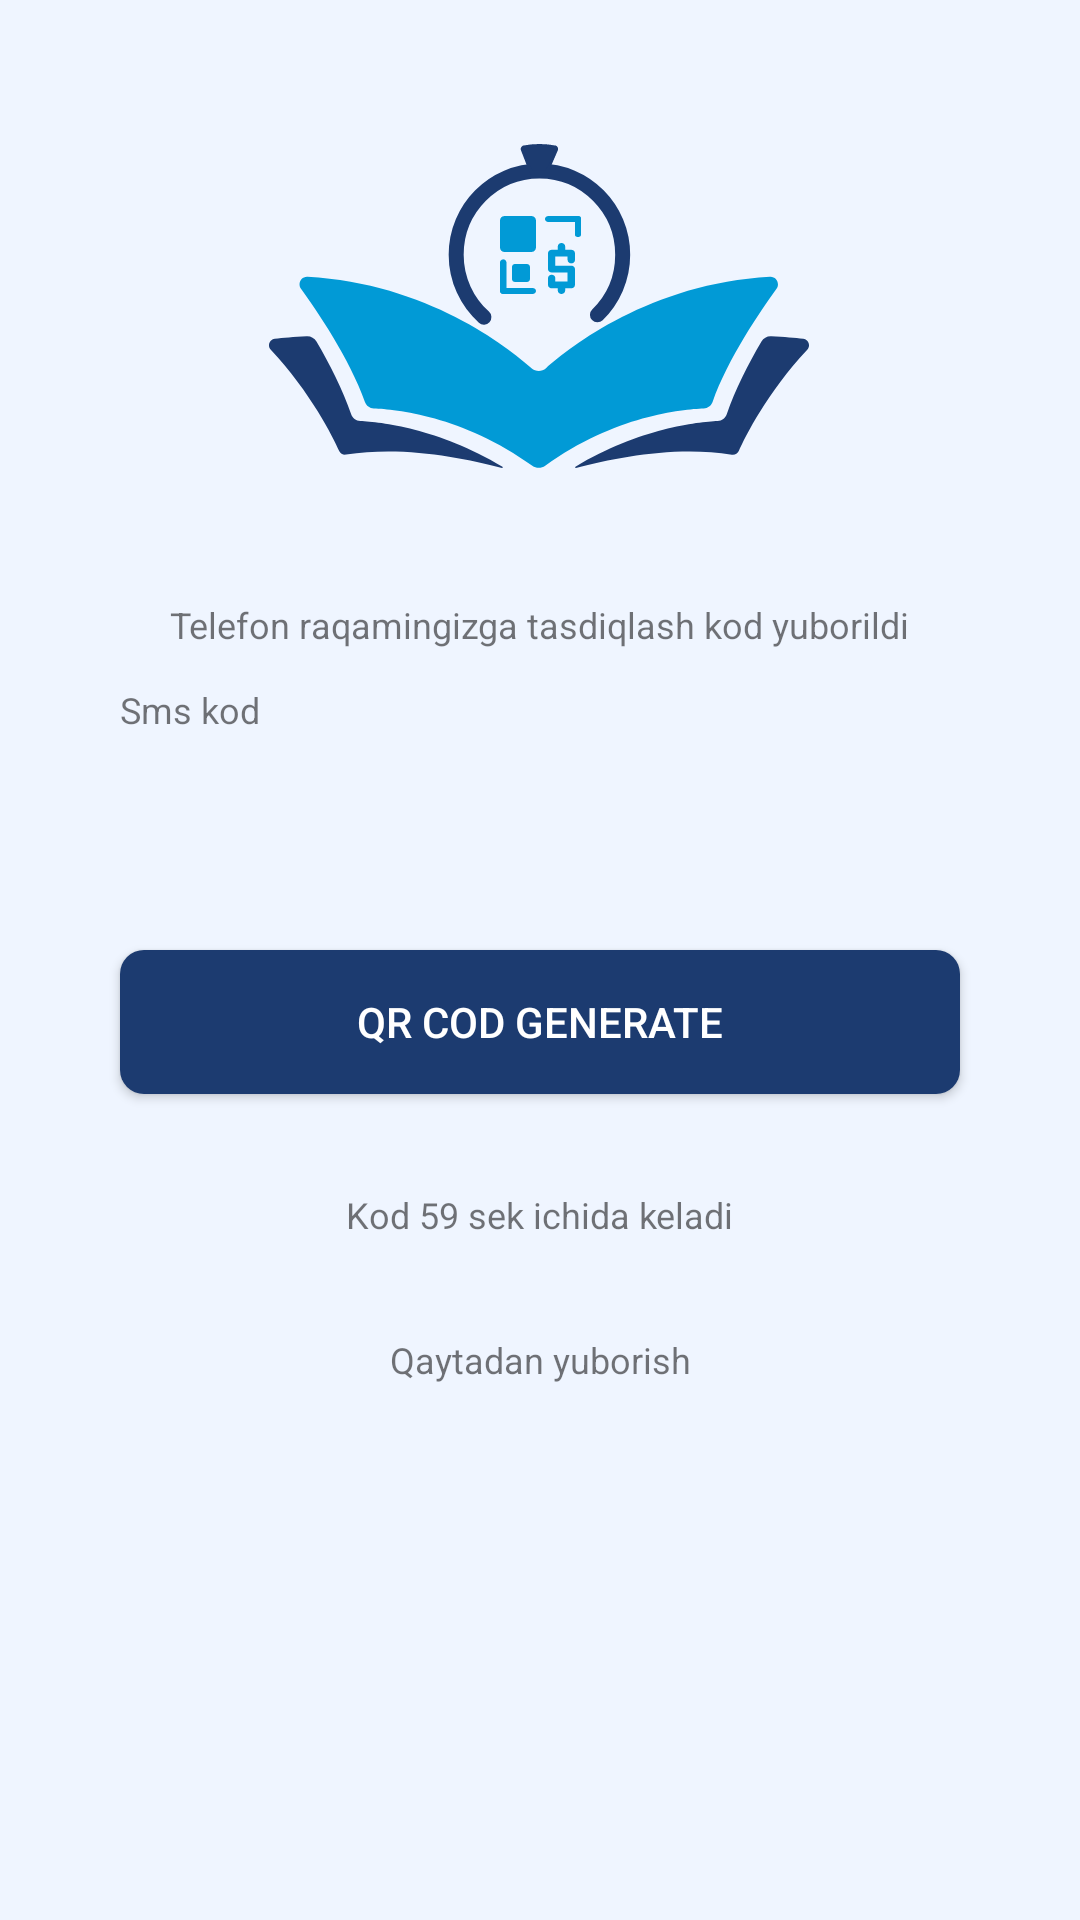

Layout XML and referenced resources for this Android screen:
<!-- AndroidManifest.xml: application theme Theme.DebtNotes -->
<!-- res/layout/verification_code_fragment.xml -->
<?xml version="1.0" encoding="utf-8"?>
<androidx.constraintlayout.widget.ConstraintLayout
    xmlns:android="http://schemas.android.com/apk/res/android"
    xmlns:tools="http://schemas.android.com/tools"
    android:layout_width="match_parent"
    android:layout_height="match_parent"
    xmlns:app="http://schemas.android.com/apk/res-auto"
    android:background="@color/background"
    tools:context=".VerificationCodeFragment">
    <ImageView
        android:id="@+id/verification_logo"
        android:layout_width="wrap_content"
        android:layout_height="wrap_content"
        android:layout_marginTop="48dp"
        android:src="@drawable/ic_logo"
        app:layout_constraintEnd_toEndOf="parent"
        app:layout_constraintStart_toStartOf="parent"
        app:layout_constraintTop_toTopOf="parent"

        />

    <TextView
        android:id="@+id/tx_verification"
        android:layout_marginTop="40dp"
        app:layout_constraintEnd_toEndOf="parent"
        app:layout_constraintStart_toStartOf="parent"
        app:layout_constraintTop_toBottomOf="@id/verification_logo"
        android:layout_width="wrap_content"
        android:layout_height="wrap_content"
        android:textSize="12sp"
        android:layout_marginStart="72dp"
        android:layout_marginEnd="72dp"
        android:padding="4dp"
        android:text="@string/verification_cod" />
    <TextView
        android:id="@+id/code"
        android:layout_width="wrap_content"
        android:layout_height="wrap_content"
        android:text="@string/code"
        android:textSize="12sp"
        app:layout_constraintStart_toStartOf="parent"
        app:layout_constraintTop_toBottomOf="@id/tx_verification"
        android:layout_marginTop="8dp"
        android:layout_marginStart="40dp"
        />
    <EditText
        android:id="@+id/edit_verification_code"
        android:layout_width="match_parent"
        android:layout_height="48dp"
        android:background="@drawable/bg_reg"
        android:layout_marginStart="40dp"
        android:layout_marginEnd="40dp"
        android:layout_marginTop="8dp"
        app:layout_constraintEnd_toEndOf="parent"
        app:layout_constraintStart_toStartOf="parent"
        app:layout_constraintTop_toBottomOf="@id/code"
        />
    <Button
        android:id="@+id/btn_ver_continue"
        android:layout_width="match_parent"
        android:layout_height="wrap_content"
        android:layout_marginStart="40dp"
        android:layout_marginTop="16dp"
        android:layout_marginEnd="40dp"
        android:background="@drawable/bg_continue"
        android:text="@string/continuee"
        android:textColor="#fff"
        app:layout_constraintEnd_toEndOf="parent"
        app:layout_constraintStart_toStartOf="parent"
        app:layout_constraintTop_toBottomOf="@+id/edit_verification_code"

        />
    <TextView
        android:id="@+id/code_sec"
        android:layout_width="wrap_content"
        android:layout_height="wrap_content"
        android:text="Kod 59 sek ichida keladi"
        android:textSize="12sp"
        app:layout_constraintEnd_toEndOf="parent"
        app:layout_constraintStart_toStartOf="parent"
        app:layout_constraintTop_toBottomOf="@id/btn_ver_continue"
        android:layout_marginTop="32dp"

        />
    <TextView
        android:layout_width="wrap_content"
        android:layout_height="wrap_content"
        android:text="Qaytadan yuborish"
        android:textSize="12sp"
        app:layout_constraintEnd_toEndOf="parent"
        app:layout_constraintStart_toStartOf="parent"
        app:layout_constraintTop_toBottomOf="@id/code_sec"
        android:layout_marginTop="32dp"

        />




</androidx.constraintlayout.widget.ConstraintLayout>
<!-- resources referenced by this layout -->
<resources>
  <color name="background">#EFF5FF</color>
  <!-- drawable bg_continue (drawable-v24) -->
  <?xml version="1.0" encoding="utf-8"?>
  <shape xmlns:android="http://schemas.android.com/apk/res/android">
  
      <solid android:color="#1C3B70"/>
      <corners android:radius="8dp"/>
  
  </shape>
  <!-- drawable ic_logo: vector/xml drawable (drawable, 6095 chars, omitted) -->
  <string name="code">Sms kod</string>
  <string name="continuee">Qr cod generate</string>
  <string name="verification_cod">Telefon raqamingizga tasdiqlash kod yuborildi</string>
  <style name="Theme.DebtNotes" parent="Theme.AppCompat.Light.NoActionBar">
          
          <item name="colorPrimary">@color/purple_500</item>
          <item name="colorPrimaryDark">@color/purple_700</item>
          <item name="colorAccent">@color/teal_200</item>
          
      </style>
  <color name="purple_500">#1C3B70</color>
  <color name="purple_700">#001644</color>
  <color name="teal_200">#019AD6</color>
</resources>
